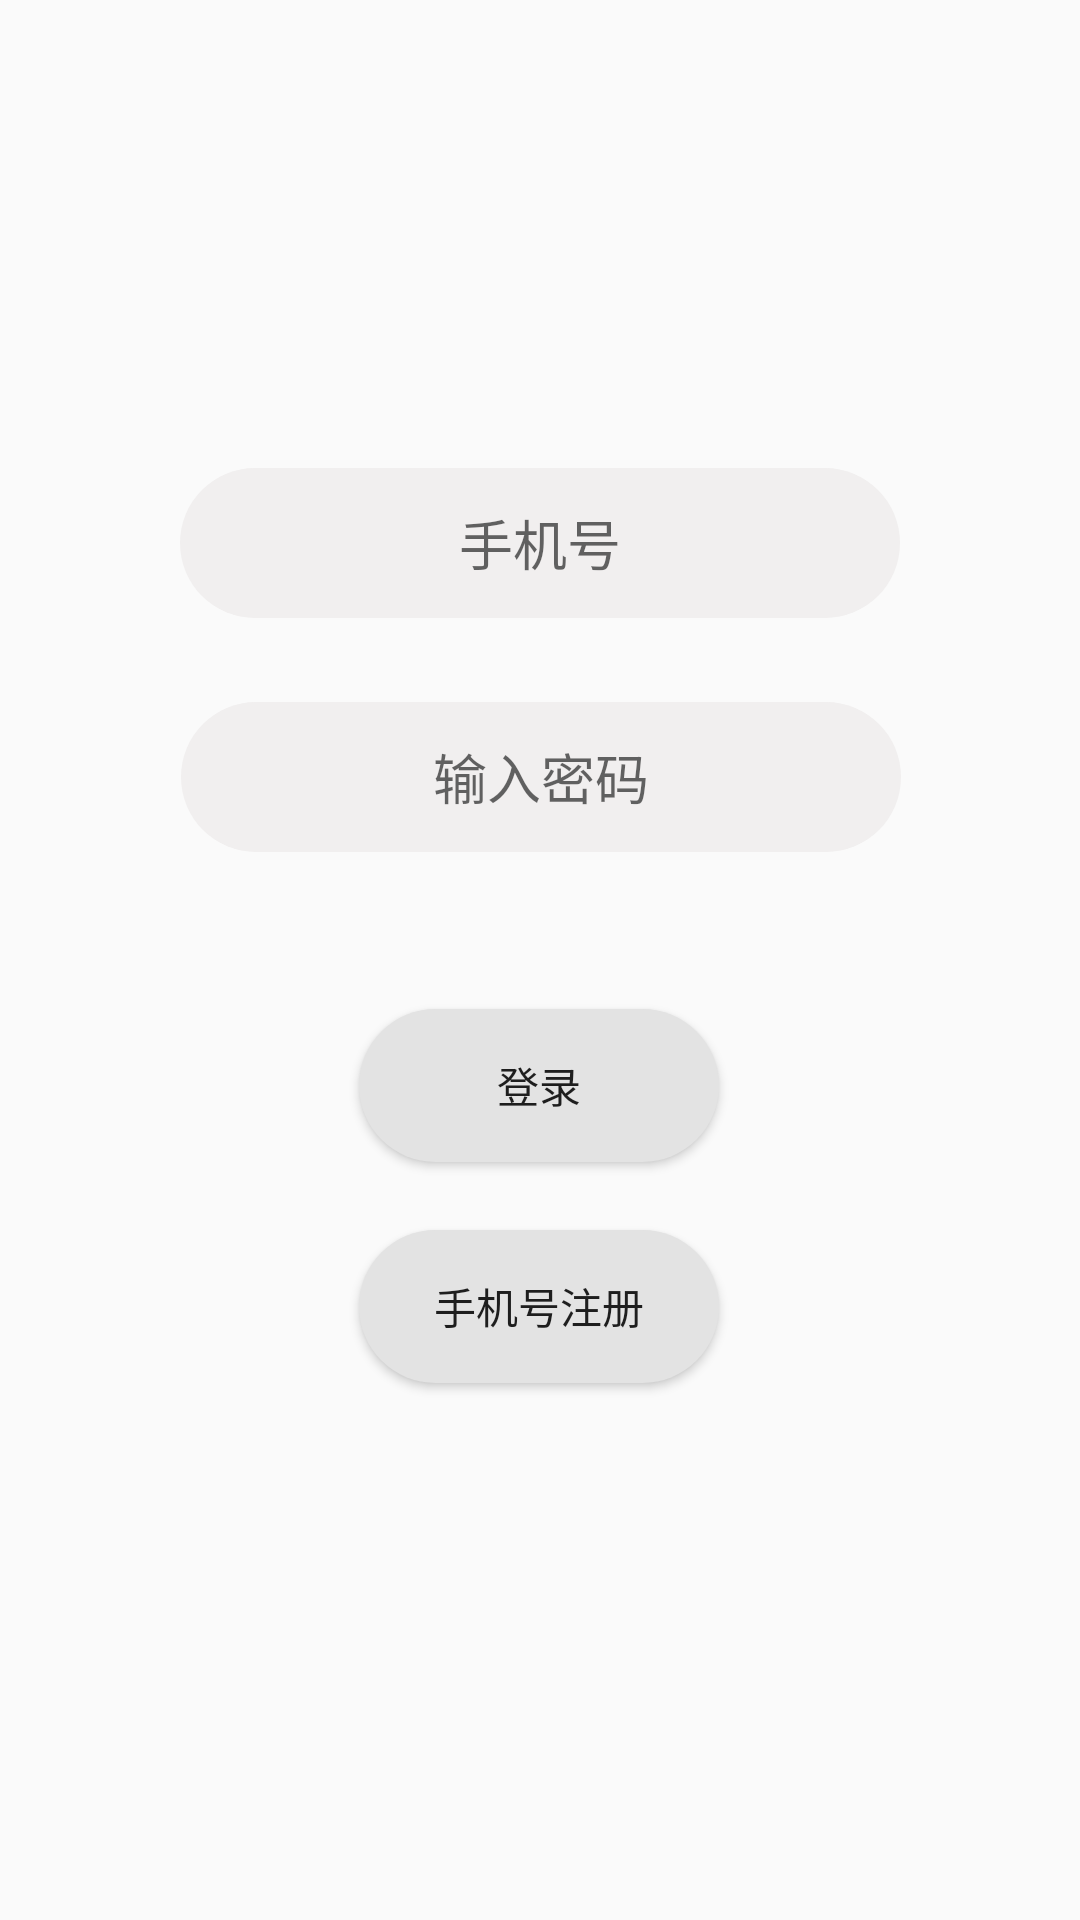

Layout XML and referenced resources for this Android screen:
<!-- AndroidManifest.xml: application theme Theme.MyPoetry -->
<!-- res/layout/fragment_login.xml -->
<?xml version="1.0" encoding="utf-8"?>
<androidx.constraintlayout.widget.ConstraintLayout xmlns:android="http://schemas.android.com/apk/res/android"
    xmlns:tools="http://schemas.android.com/tools"
    android:layout_width="match_parent"
    android:layout_height="match_parent"
    xmlns:app="http://schemas.android.com/apk/res-auto">

    <EditText
        android:id="@+id/usertelephone"
        android:layout_width="240dp"
        android:layout_height="50dp"
        android:layout_marginTop="156dp"
        android:autofillHints="手机号"
        android:gravity="center"
        android:background="@drawable/edit_back"
        android:hint="手机号"
        android:inputType="textEmailAddress"
        android:selectAllOnFocus="true"
        app:layout_constraintEnd_toEndOf="parent"
        app:layout_constraintHorizontal_bias="0.5"
        app:layout_constraintStart_toStartOf="parent"
        app:layout_constraintTop_toTopOf="parent" />

    <EditText
        android:id="@+id/password"
        android:layout_width="240dp"
        android:layout_height="50dp"
        android:layout_marginStart="24dp"
        android:layout_marginTop="28dp"
        android:layout_marginEnd="24dp"
        android:autofillHints="输入密码"
        android:background="@drawable/edit_back"
        android:gravity="center"
        android:hint="输入密码"
        android:imeActionLabel="@string/action_sign_in_short"
        android:imeOptions="actionDone"
        android:inputType="textPassword"
        android:selectAllOnFocus="true"
        app:layout_constraintEnd_toEndOf="parent"
        app:layout_constraintHorizontal_bias="0.504"
        app:layout_constraintStart_toStartOf="parent"
        app:layout_constraintTop_toBottomOf="@+id/usertelephone" />

    <Button
        android:id="@+id/login"
        android:layout_width="120dp"
        android:layout_height="51dp"
        android:layout_gravity="start"
        android:layout_marginStart="48dp"
        android:layout_marginTop="16dp"
        android:layout_marginEnd="48dp"
        android:layout_marginBottom="64dp"
        android:background="@drawable/but_back"
        android:text="登录"
        app:layout_constraintBottom_toBottomOf="parent"
        app:layout_constraintEnd_toEndOf="parent"
        app:layout_constraintHorizontal_bias="0.497"
        app:layout_constraintStart_toStartOf="parent"
        app:layout_constraintTop_toBottomOf="@+id/password"
        app:layout_constraintVertical_bias="0.161" />

    <Button
        android:id="@+id/regist"
        android:layout_width="120dp"
        android:layout_height="51dp"
        android:layout_gravity="start"
        android:layout_marginTop="16dp"
        android:layout_marginEnd="48dp"
        android:layout_marginBottom="64dp"
        android:background="@drawable/but_back"
        android:text="手机号注册"
        app:layout_constraintBottom_toBottomOf="parent"
        app:layout_constraintEnd_toEndOf="@+id/login"
        app:layout_constraintHorizontal_bias="0.0"
        app:layout_constraintStart_toStartOf="@+id/login"
        app:layout_constraintTop_toBottomOf="@+id/login"
        app:layout_constraintVertical_bias="0.054" />

</androidx.constraintlayout.widget.ConstraintLayout>
<!-- resources referenced by this layout -->
<resources>
  <!-- drawable but_back (drawable) -->
  <?xml version="1.0" encoding="utf-8"?>
  <shape xmlns:tools="http://schemas.android.com/tools"
      xmlns:android="http://schemas.android.com/apk/res/android"
      tools:ignore="ResourceName">
      <solid android:color="#E3E3E3"/>
      <corners
          android:radius="360dp"
          />
      <padding
          android:top="2dp"
          android:bottom="2dp"
          android:left="6dp"
          android:right="6dp"/>
  </shape>
  <!-- drawable edit_back (drawable) -->
  <?xml version="1.0" encoding="utf-8"?>
  <shape xmlns:tools="http://schemas.android.com/tools"
      xmlns:android="http://schemas.android.com/apk/res/android"
      tools:ignore="ResourceName">
      <solid android:color="#F1EFEF"/>
      <corners
          android:radius="360dp"
          />
      <padding
          android:top="2dp"
          android:bottom="2dp"
          android:left="6dp"
          android:right="6dp"/>
  </shape>
  <string name="action_sign_in_short">Sign in</string>
  <style name="Theme.MyPoetry" parent="Theme.MaterialComponents.DayNight.DarkActionBar.Bridge">
          
          <item name="colorPrimary">@color/purple_500</item>
          <item name="colorPrimaryVariant">@color/purple_700</item>
          <item name="colorOnPrimary">@color/white</item>
          
          <item name="colorSecondary">@color/teal_200</item>
          <item name="colorSecondaryVariant">@color/teal_700</item>
          <item name="colorOnSecondary">@color/black</item>
          
          <item name="android:statusBarColor" tools:targetApi="l">?attr/colorPrimaryVariant</item>
          
      </style>
  <!-- not gathered from this repository: default colours our renderer supplied (Android Studio template values) -->
  <color name="purple_500">#FF6200EE</color>
  <color name="purple_700">#FF3700B3</color>
  <color name="teal_200">#FF03DAC5</color>
  <color name="teal_700">#FF018786</color>
  <color name="black">#FF000000</color>
  <color name="white">#FFFFFFFF</color>
</resources>
